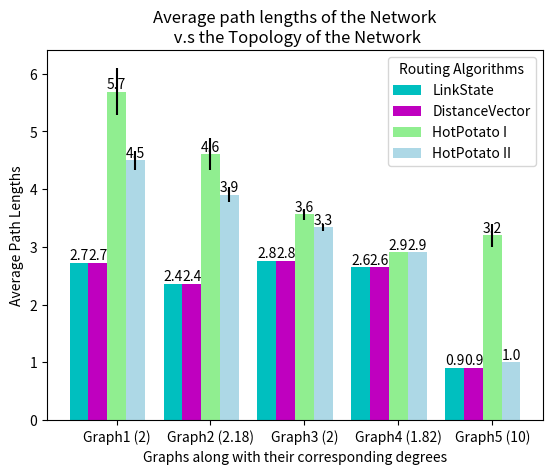

This chart was generated by the following Python code:
#!/usr/bin/env python
# a bar plot with errorbars
import numpy as np
import matplotlib.pyplot as plt

N = 5
#Number of Transmissions:
LinkState_Tx = (12, 14, 12, 10, 100)
DistanceVector_Tx = (10, 10.9091, 14, 9.09091, 10)
HotPotatoeI_Tx = (56.9091, 56.2182, 72.9182, 95, 59.4182)
HotPotatoeI_Tx_Std = (4.09, 2.21, 3.233, 6.0769, 4.12)
HotPotatoeII_Tx = (44.9818, 42.6545, 61.0091, 57.9818, 10)
HotPotatoeII_Tx_Std = (1.63, 1.2168, 4.31, 4.47, 0)

#PathLengths:
LinkState_PathLength = (2.72727,2.36364,2.76033,2.64463,0.909091)
DistanceVector_PathLength = (2.72727,2.36364,2.76033,2.64463,0.909091)
HotPotatoeI_PathLength = (5.69091,4.60727,3.56545,2.90909,3.20182)
HotPotatoeI_PathLength_Std = (0.409,0.28,0.095,0,0.2)
HotPotatoeII_PathLength = (4.49818,3.90364,3.33818,2.90909,1)
HotPotatoeII_PathLength_Std = (0.168,0.125,0.058,0,0)

ind = np.arange(N)  # the x locations for the groups
width = 0.2       # the width of the bars

fig, ax = plt.subplots()
#Transmissions:
#rects1 = ax.bar(ind, LinkState_Tx, width, color='c')
#rects2 = ax.bar(ind + width, DistanceVector_Tx, width, color='m')
#rects3 = ax.bar(ind + 2*width, HotPotatoeI_Tx, width, color='lightgreen', yerr=HotPotatoeI_Tx_Std)
#rects4 = ax.bar(ind + 3*width, HotPotatoeII_Tx, width, color='lightblue', yerr=HotPotatoeII_Tx_Std)


#PathLengths:
rects1 = ax.bar(ind, LinkState_PathLength, width, color='c')
rects2 = ax.bar(ind + width, DistanceVector_PathLength, width, color='m')
rects3 = ax.bar(ind + 2*width, HotPotatoeI_PathLength, width, color='lightgreen', yerr=HotPotatoeI_PathLength_Std)
rects4 = ax.bar(ind + 3*width, HotPotatoeII_PathLength, width, color='lightblue', yerr=HotPotatoeII_PathLength_Std)

#Transmissions:
# add some text for labels, title and axes ticks
#ax.set_ylabel('Number of Average Transmissions')
#ax.set_ylim([0,110])
#ax.set_title('Number of Transmissions required to set up the networks\n v.s the Topology of the Network')

#PathLengths:
ax.set_ylabel('Average Path Lengths')
ax.set_title('Average path lengths of the Network\n v.s the Topology of the Network')

ax.set_xlabel('Graphs along with their corresponding degrees')
ax.set_xticks(ind + 2*width)
ax.set_xticklabels(('Graph1 (2)', 'Graph2 (2.18)', 'Graph3 (2)', 'Graph4 (1.82)', 'Graph5 (10)'))
ax.legend((rects1[0], rects2[0], rects3[0], rects4[0]), ('LinkState', 'DistanceVector', 'HotPotato I', 'HotPotato II'), loc = 1, title ="Routing Algorithms")


def autolabel(rects):
    # attach some text labels
    for rect in rects:
        height = rect.get_height()
        ax.text(rect.get_x() + rect.get_width()/2., height,
                '%.1f' % height,
                ha='center', va='bottom')

autolabel(rects1)
autolabel(rects2)
autolabel(rects3)
autolabel(rects4)

plt.show()
